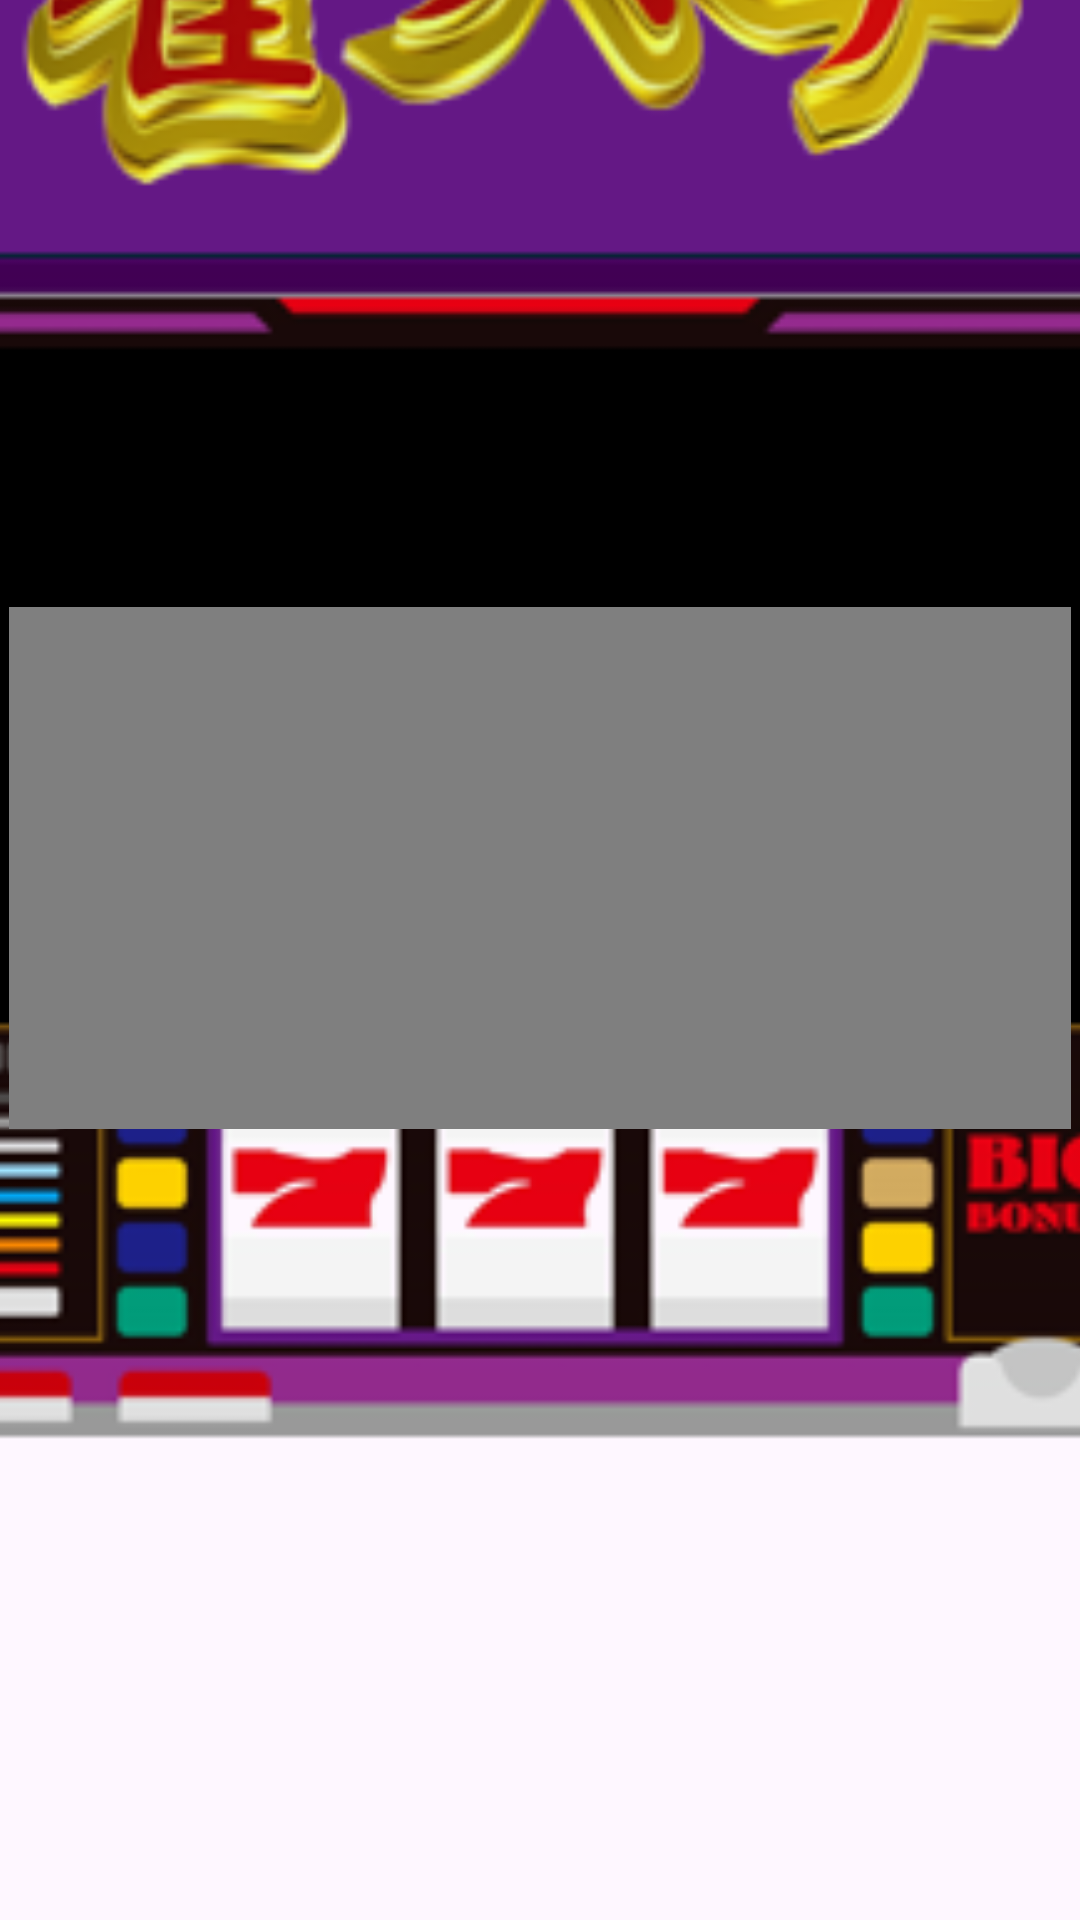

Produce the Android XML layout that renders to this screen, including the resource entries it uses.
<!-- AndroidManifest.xml: application theme Theme.HacksonJava -->
<!-- res/layout/activity_only_video.xml -->
<?xml version="1.0" encoding="utf-8"?>
<androidx.constraintlayout.widget.ConstraintLayout xmlns:android="http://schemas.android.com/apk/res/android"
    xmlns:tools="http://schemas.android.com/tools"
    xmlns:app="http://schemas.android.com/apk/res-auto"
    android:layout_width="match_parent"
    android:layout_height="match_parent">














    <ImageView
        android:id="@+id/imageView5"
        android:layout_width="580dp"
        android:layout_height="908dp"
        app:layout_constraintBottom_toBottomOf="parent"
        app:layout_constraintEnd_toEndOf="parent"
        app:layout_constraintHorizontal_bias="0.502"
        app:layout_constraintStart_toStartOf="parent"
        app:layout_constraintTop_toTopOf="parent"
        app:layout_constraintVertical_bias="0.988"
        app:srcCompat="@drawable/machine" />












    <VideoView
        android:id="@+id/videoView"
        android:layout_width="354dp"
        android:layout_height="174dp"
        app:layout_constraintBottom_toBottomOf="parent"
        app:layout_constraintEnd_toEndOf="parent"
        app:layout_constraintHorizontal_bias="0.491"
        app:layout_constraintStart_toStartOf="parent"
        app:layout_constraintTop_toTopOf="parent"
        app:layout_constraintVertical_bias="0.434" />
</androidx.constraintlayout.widget.ConstraintLayout>
<!-- resources referenced by this layout -->
<resources>
  <!-- drawable machine: jpg bitmap (drawable, 62244 bytes) -->
  <style name="Theme.HacksonJava" parent="Base.Theme.HacksonJava" />
  <style name="Base.Theme.HacksonJava" parent="Theme.Material3.DayNight.NoActionBar">
          
          
      </style>
</resources>
